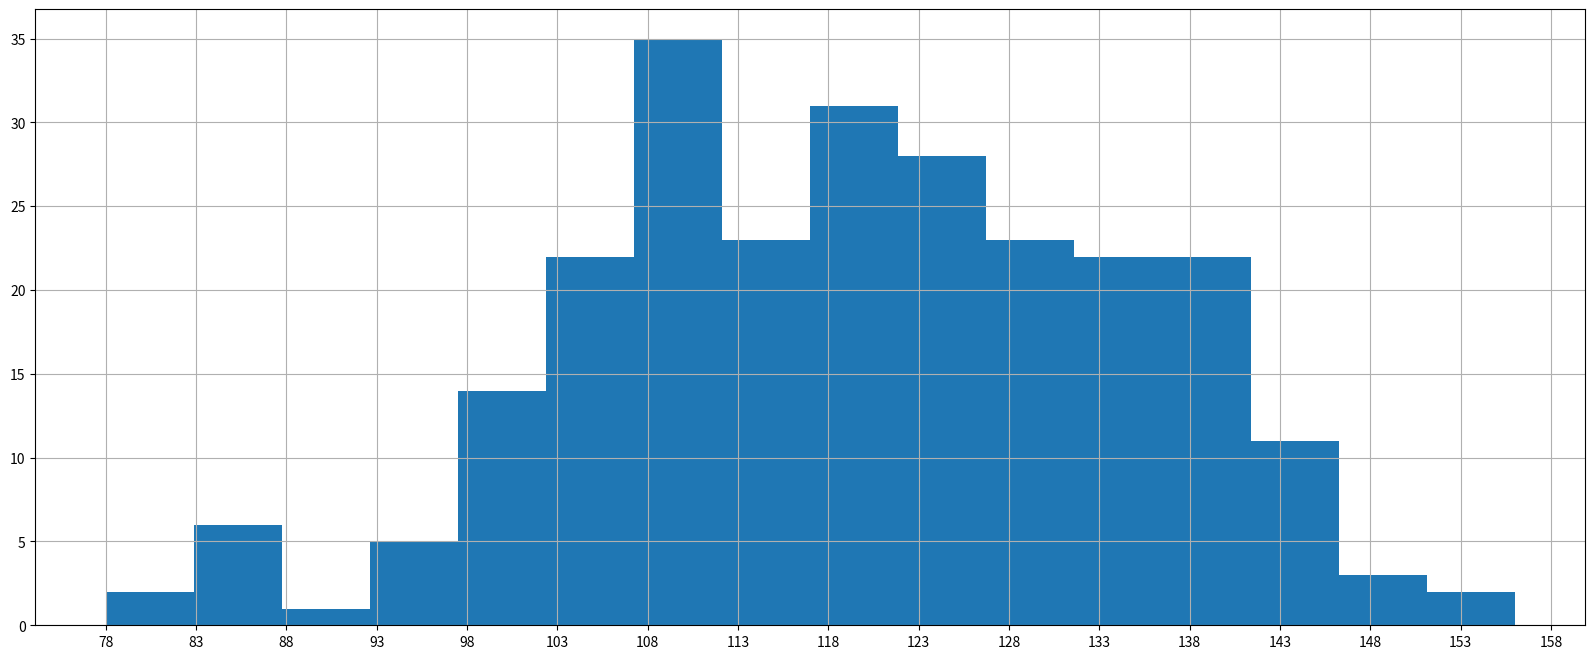

Generate this figure with matplotlib:
from matplotlib import pyplot as plt
import math

a = [131,  98, 125, 131, 124, 139, 131, 117, 128, 108, 135, 138, 131, 102, 107, 114, 119, 128, 121, 142, 127, 130, 124, 101, 110, 116, 117, 110, 128, 128, 115,  99, 136, 126, 134,  95, 138, 117, 111,78, 132, 124, 113, 150, 110, 117,  86,  95, 144, 105, 126, 130,126, 130, 126, 116, 123, 106, 112, 138, 123,  86, 101,  99, 136,123, 117, 119, 105, 137, 123, 128, 125, 104, 109, 134, 125, 127,105, 120, 107, 129, 116, 108, 132, 103, 136, 118, 102, 120, 114,105, 115, 132, 145, 119, 121, 112, 139, 125, 138, 109, 132, 134,156, 106, 117, 127, 144, 139, 139, 119, 140,  83, 110, 102,123,107, 143, 115, 136, 118, 139, 123, 112, 118, 125, 109, 119, 133,112, 114, 122, 109, 106, 123, 116, 131, 127, 115, 118, 112, 135,115, 146, 137, 116, 103, 144,  83, 123, 111, 110, 111, 100, 154,136, 100, 118, 119, 133, 134, 106, 129, 126, 110, 111, 109, 141,120, 117, 106, 149, 122, 122, 110, 118, 127, 121, 114, 125, 126,114, 140, 103, 130, 141, 117, 106, 114, 121, 114, 133, 137,  92,121, 112, 146,  97, 137, 105,  98, 117, 112,  81,  97, 139, 113,134, 106, 144, 110, 137, 137, 111, 104, 117, 100, 111, 101, 110,105, 129, 137, 112, 120, 113, 133, 112,  83,  94, 146, 133, 101,131, 116, 111,  84, 137, 115, 122, 106, 144, 109, 123, 116, 111,111, 133, 150]

d = 5
num_bins =(max(a)-min(a))//d+1

plt.figure(figsize=(20, 8), dpi=80)

plt.hist(a, num_bins)

plt.xticks(range(min(a), max(a)+d, d) )

plt.grid()

plt.show()